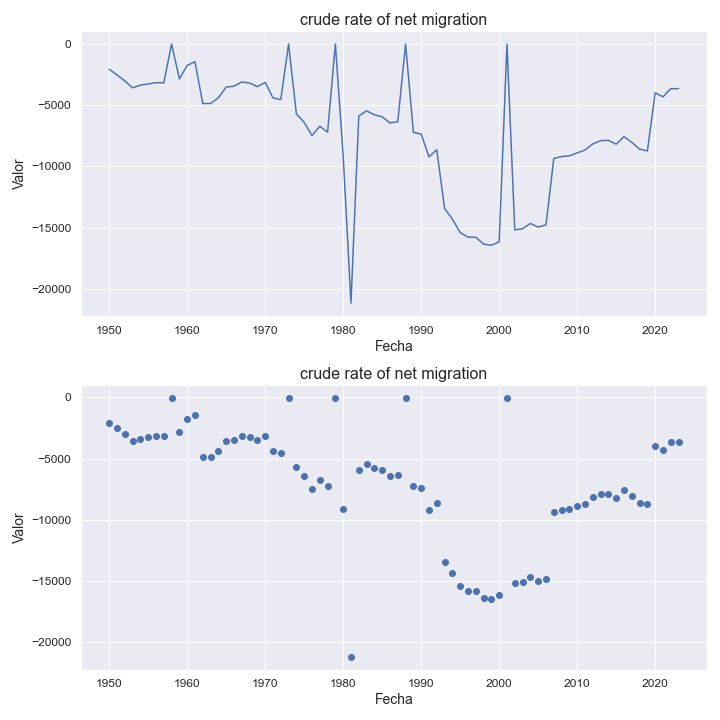

The table this chart was drawn from, first rows:
indicatorshortname, locationid, location, iso2, timeid, time, value
crude rate of net migration, 222, el salvador, sv, 1, 1950, -2068
crude rate of net migration, 222, el salvador, sv, 2, 1951, -2531
crude rate of net migration, 222, el salvador, sv, 3, 1952, -3022
crude rate of net migration, 222, el salvador, sv, 4, 1953, -3588
crude rate of net migration, 222, el salvador, sv, 5, 1954, -3364
crude rate of net migration, 222, el salvador, sv, 6, 1955, -3268
crude rate of net migration, 222, el salvador, sv, 7, 1956, -3163
crude rate of net migration, 222, el salvador, sv, 8, 1957, -3181
crude rate of net migration, 222, el salvador, sv, 9, 1958, -3.86
crude rate of net migration, 222, el salvador, sv, 10, 1959, -2854
crude rate of net migration, 222, el salvador, sv, 11, 1960, -1757
crude rate of net migration, 222, el salvador, sv, 12, 1961, -1454
crude rate of net migration, 222, el salvador, sv, 13, 1962, -4872
crude rate of net migration, 222, el salvador, sv, 14, 1963, -4867
crude rate of net migration, 222, el salvador, sv, 15, 1964, -4399
crude rate of net migration, 222, el salvador, sv, 16, 1965, -3523
crude rate of net migration, 222, el salvador, sv, 17, 1966, -3456
crude rate of net migration, 222, el salvador, sv, 18, 1967, -3108
crude rate of net migration, 222, el salvador, sv, 19, 1968, -3193
crude rate of net migration, 222, el salvador, sv, 20, 1969, -3495
crude rate of net migration, 222, el salvador, sv, 21, 1970, -3136
crude rate of net migration, 222, el salvador, sv, 22, 1971, -4409
crude rate of net migration, 222, el salvador, sv, 23, 1972, -4548
crude rate of net migration, 222, el salvador, sv, 24, 1973, -4.96
crude rate of net migration, 222, el salvador, sv, 25, 1974, -5717
crude rate of net migration, 222, el salvador, sv, 26, 1975, -6405
crude rate of net migration, 222, el salvador, sv, 27, 1976, -7486
crude rate of net migration, 222, el salvador, sv, 28, 1977, -6728
crude rate of net migration, 222, el salvador, sv, 29, 1978, -7212
crude rate of net migration, 222, el salvador, sv, 30, 1979, -7.64
crude rate of net migration, 222, el salvador, sv, 31, 1980, -9121
crude rate of net migration, 222, el salvador, sv, 32, 1981, -21173
crude rate of net migration, 222, el salvador, sv, 33, 1982, -5887
crude rate of net migration, 222, el salvador, sv, 34, 1983, -5464
crude rate of net migration, 222, el salvador, sv, 35, 1984, -5789
crude rate of net migration, 222, el salvador, sv, 36, 1985, -5952
crude rate of net migration, 222, el salvador, sv, 37, 1986, -6453
crude rate of net migration, 222, el salvador, sv, 38, 1987, -6354
crude rate of net migration, 222, el salvador, sv, 39, 1988, -5.94
crude rate of net migration, 222, el salvador, sv, 40, 1989, -7223
crude rate of net migration, 222, el salvador, sv, 41, 1990, -7367
crude rate of net migration, 222, el salvador, sv, 42, 1991, -9226
crude rate of net migration, 222, el salvador, sv, 43, 1992, -8648
crude rate of net migration, 222, el salvador, sv, 44, 1993, -13443
crude rate of net migration, 222, el salvador, sv, 45, 1994, -14311
crude rate of net migration, 222, el salvador, sv, 46, 1995, -15412
crude rate of net migration, 222, el salvador, sv, 47, 1996, -15784
crude rate of net migration, 222, el salvador, sv, 48, 1997, -15796
crude rate of net migration, 222, el salvador, sv, 49, 1998, -16349
crude rate of net migration, 222, el salvador, sv, 50, 1999, -16455
crude rate of net migration, 222, el salvador, sv, 51, 2000, -16172
crude rate of net migration, 222, el salvador, sv, 52, 2001, -15.46
crude rate of net migration, 222, el salvador, sv, 53, 2002, -15189
crude rate of net migration, 222, el salvador, sv, 54, 2003, -15102
crude rate of net migration, 222, el salvador, sv, 55, 2004, -14666
crude rate of net migration, 222, el salvador, sv, 56, 2005, -14963
crude rate of net migration, 222, el salvador, sv, 57, 2006, -14794
crude rate of net migration, 222, el salvador, sv, 58, 2007, -9362
crude rate of net migration, 222, el salvador, sv, 59, 2008, -9201
crude rate of net migration, 222, el salvador, sv, 60, 2009, -9145
... 14 more rows
